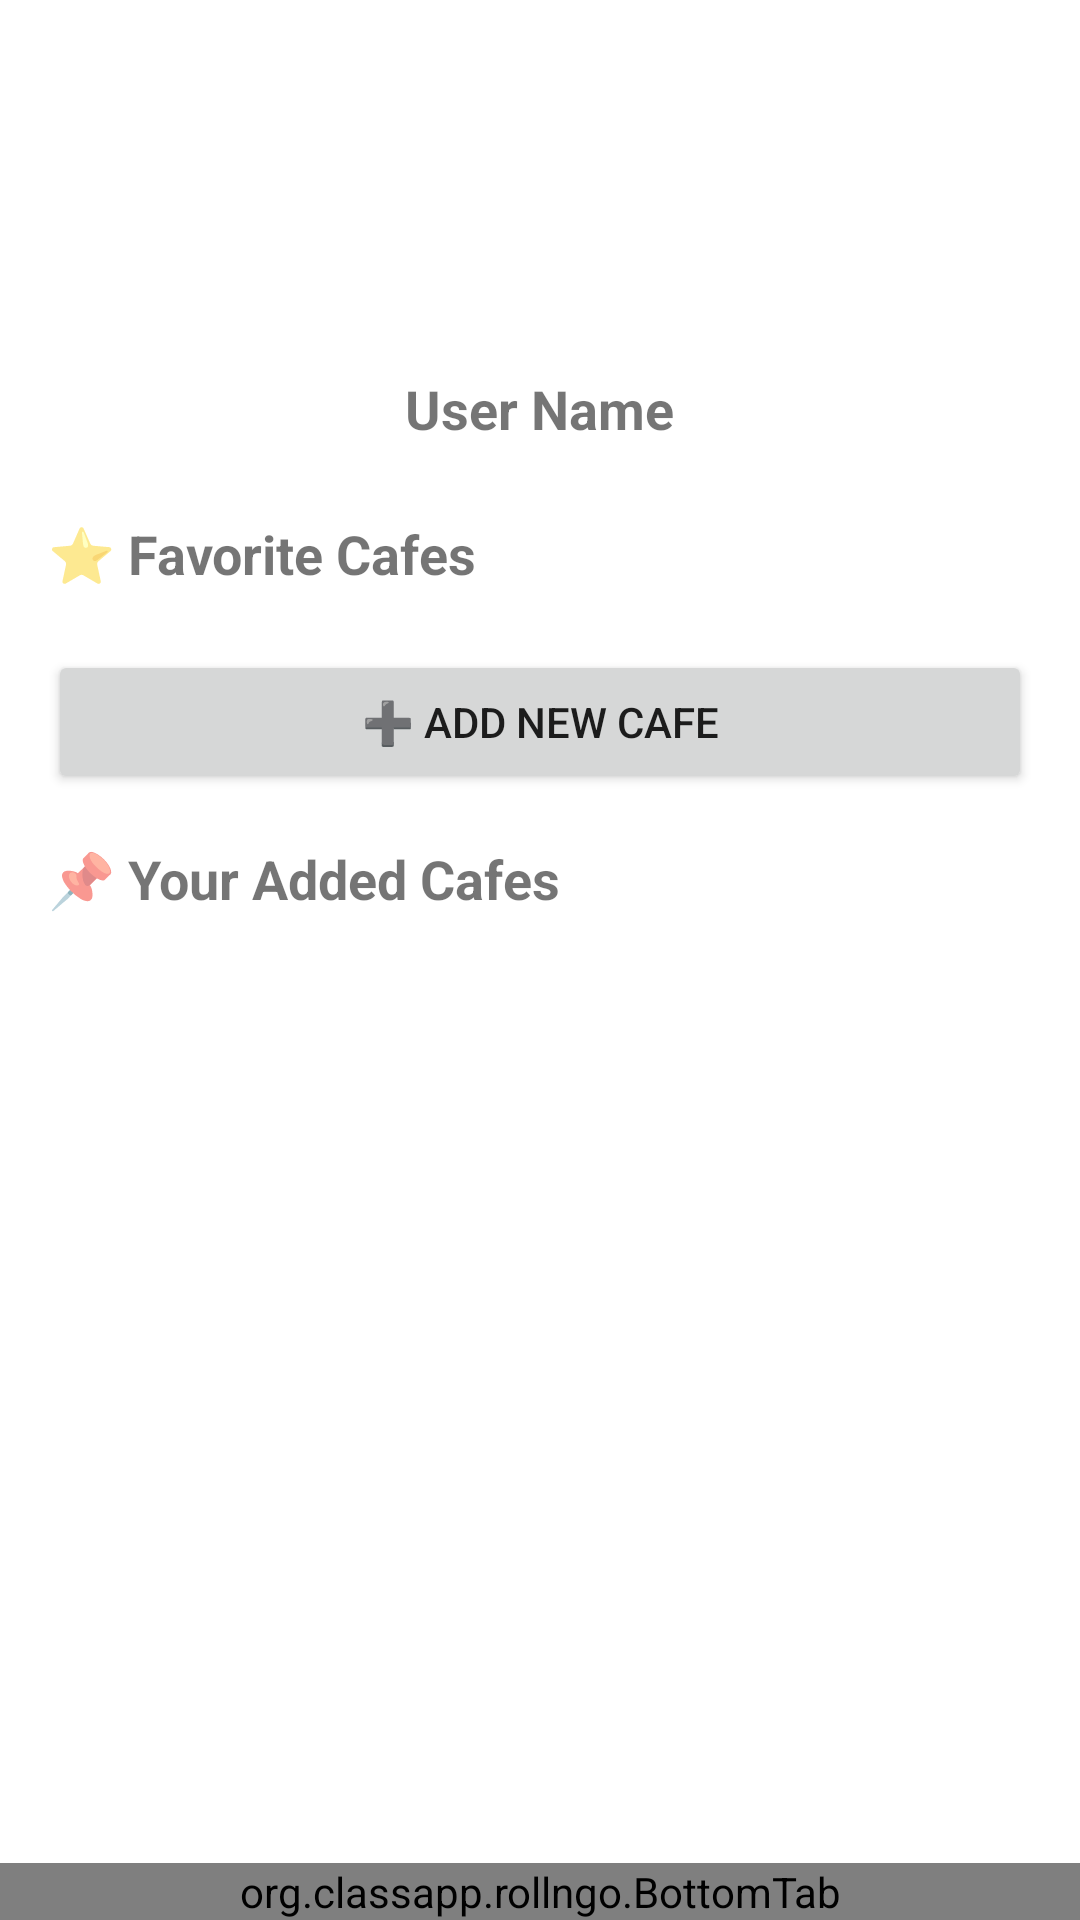

Write the Android layout XML for this screen, with the resource values it uses.
<!-- AndroidManifest.xml: application theme Theme.RollNGo -->
<!-- res/layout/activity_user_profile.xml -->
<?xml version="1.0" encoding="utf-8"?>
<androidx.coordinatorlayout.widget.CoordinatorLayout
    xmlns:android="http://schemas.android.com/apk/res/android"
    xmlns:app="http://schemas.android.com/apk/res-auto"
    android:layout_width="match_parent"
    android:layout_height="match_parent">

    
    <ScrollView
        android:layout_width="match_parent"
        android:layout_height="match_parent"
        android:layout_marginBottom="70dp"
        android:fillViewport="true">

    <LinearLayout
        android:layout_width="match_parent"
        android:layout_height="wrap_content"
        android:orientation="vertical"
        android:padding="16dp">

        
        <ImageView
            android:id="@+id/imageUserPhoto"
            android:layout_width="100dp"
            android:layout_height="100dp"
            android:layout_gravity="center"
            android:layout_marginBottom="8dp"
            android:scaleType="centerCrop"
            android:src="@mipmap/ic_launcher_round" />

        <TextView
            android:id="@+id/textUserName"
            android:layout_width="wrap_content"
            android:layout_height="wrap_content"
            android:text="User Name"
            android:textSize="18sp"
            android:textStyle="bold"
            android:layout_gravity="center"
            android:layout_marginBottom="16dp" />

        <TextView
            android:id="@+id/favTitle"
            android:layout_width="match_parent"
            android:layout_height="wrap_content"
            android:text="⭐ Favorite Cafes"
            android:textSize="18sp"
            android:textStyle="bold"
            android:layout_marginTop="8dp" />

        <androidx.recyclerview.widget.RecyclerView
            android:id="@+id/favCafeList"
            android:layout_width="match_parent"
            android:layout_height="wrap_content"
            android:layout_marginTop="4dp"
            android:nestedScrollingEnabled="false" />

        <Button
            android:id="@+id/buttonAddNewCafe"
            android:layout_width="match_parent"
            android:layout_height="wrap_content"
            android:text="➕ Add New Cafe"
            android:layout_marginTop="16dp" />

        <TextView
            android:id="@+id/yourCafeTitle"
            android:layout_width="match_parent"
            android:layout_height="wrap_content"
            android:text="📌 Your Added Cafes"
            android:textSize="18sp"
            android:textStyle="bold"
            android:layout_marginTop="16dp" />

        <androidx.recyclerview.widget.RecyclerView
            android:id="@+id/yourCafeList"
            android:layout_width="match_parent"
            android:layout_height="wrap_content"
            android:nestedScrollingEnabled="false"
            android:layout_marginBottom="16dp" />
    </LinearLayout>
    </ScrollView>

    <org.classapp.rollngo.BottomTab
        android:id="@+id/bottomTabComponent"
        android:layout_width="match_parent"
        android:layout_height="wrap_content"
        android:layout_gravity="bottom" />
</androidx.coordinatorlayout.widget.CoordinatorLayout>
<!-- resources referenced by this layout -->
<resources>
  <style name="Theme.RollNGo" parent="Theme.MaterialComponents.DayNight.DarkActionBar">
          
          <item name="colorPrimary">@color/purple_500</item>
          <item name="colorPrimaryVariant">@color/purple_700</item>
          <item name="colorOnPrimary">@color/white</item>
          
          <item name="colorSecondary">@color/teal_200</item>
          <item name="colorSecondaryVariant">@color/teal_700</item>
          <item name="colorOnSecondary">@color/black</item>
          
          <item name="android:statusBarColor">?attr/colorPrimaryVariant</item>
          
      </style>
  <!-- not gathered from this repository: default colours our renderer supplied (Android Studio template values) -->
  <color name="purple_500">#FF6200EE</color>
  <color name="purple_700">#FF3700B3</color>
  <color name="teal_200">#FF03DAC5</color>
  <color name="teal_700">#FF018786</color>
  <color name="black">#FF000000</color>
  <color name="white">#FFFFFFFF</color>
</resources>
